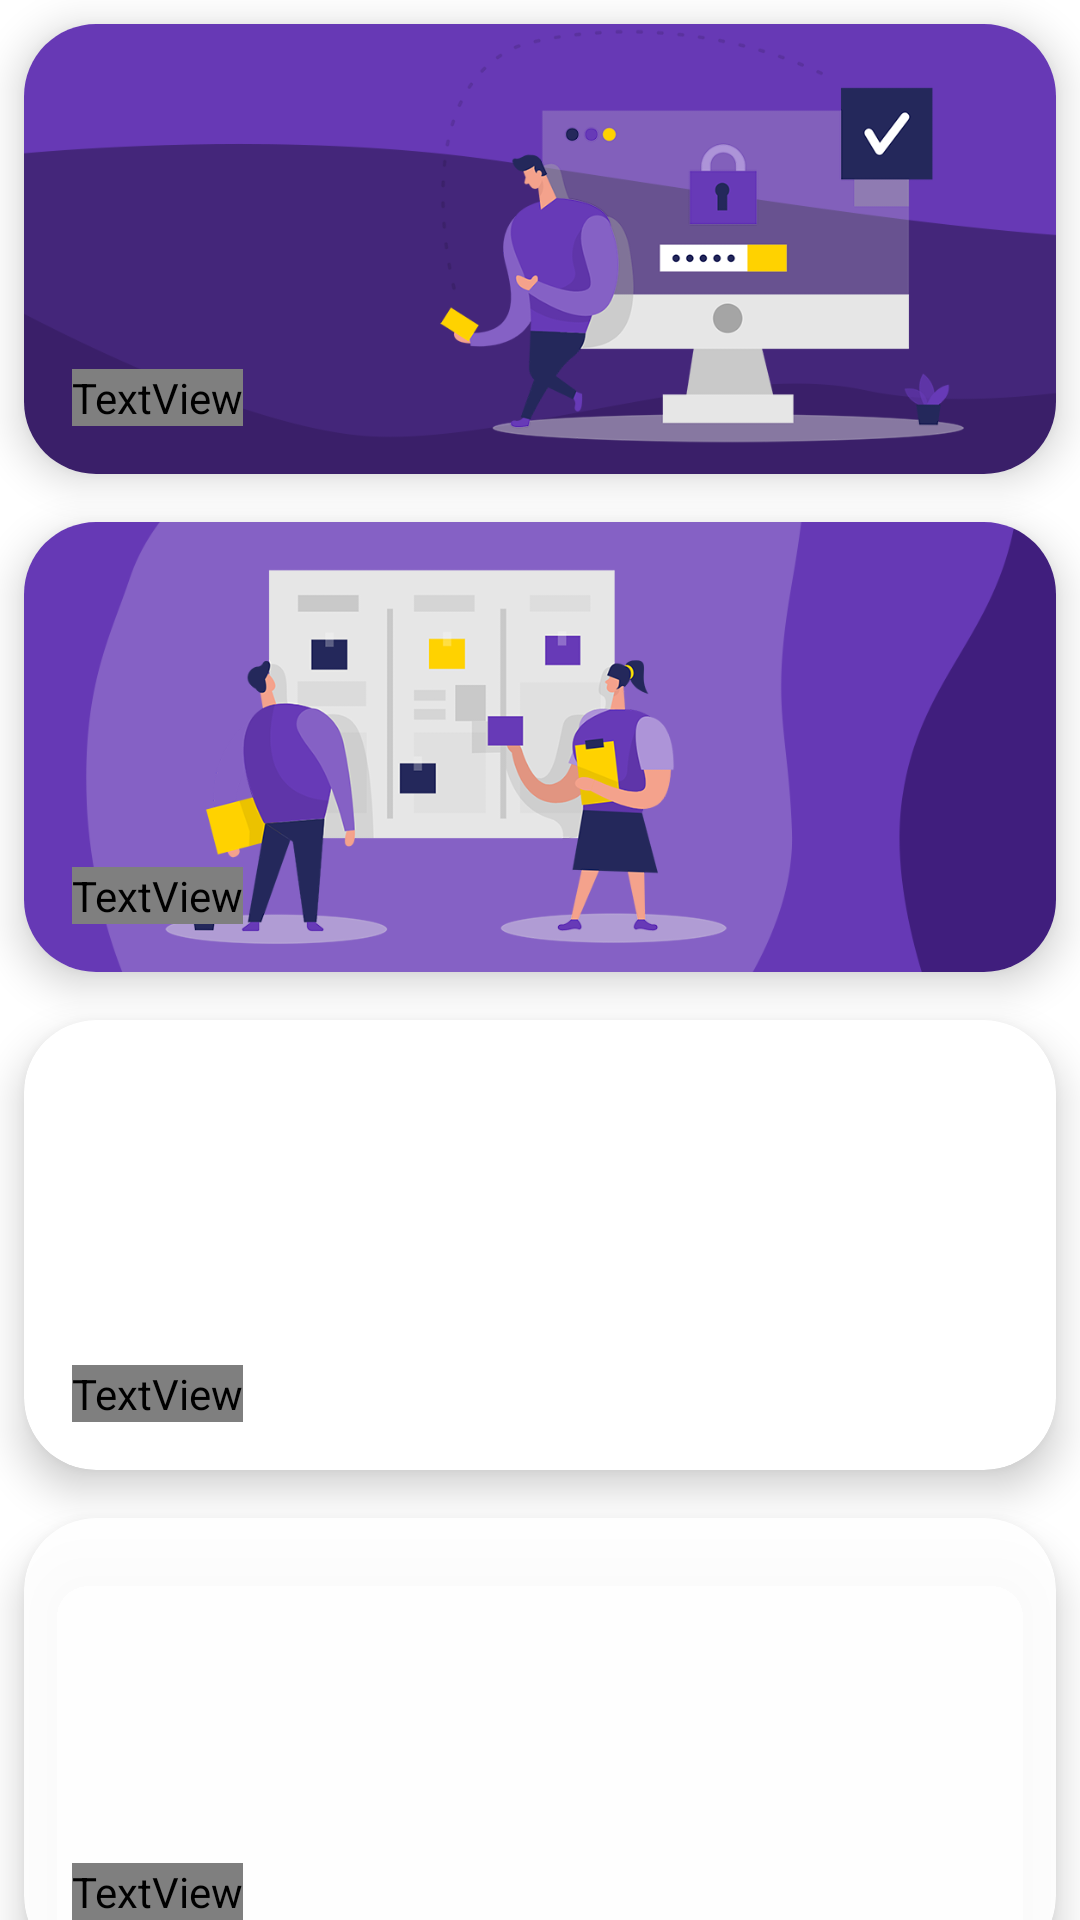

Write the Android layout XML for this screen, with the resource values it uses.
<!-- AndroidManifest.xml: application theme AppTheme -->
<!-- res/layout/inner_layout_two.xml -->
<?xml version="1.0" encoding="utf-8"?>
<androidx.constraintlayout.widget.ConstraintLayout xmlns:android="http://schemas.android.com/apk/res/android"
    xmlns:app="http://schemas.android.com/apk/res-auto"
    android:layout_width="match_parent"
    android:layout_height="wrap_content"
    android:clipChildren="false"
    android:clipToPadding="false"
    android:elevation="0dp">

    <androidx.cardview.widget.CardView
        android:id="@+id/cvTwoOne"
        android:layout_width="0dp"
        android:layout_height="150dp"
        android:layout_marginStart="8dp"
        android:layout_marginTop="8dp"
        android:layout_marginEnd="8dp"
        android:clickable="true"
        android:focusableInTouchMode="false"
        android:foreground="?android:attr/selectableItemBackgroundBorderless"
        app:cardCornerRadius="24dp"
        app:cardElevation="8dp"
        app:layout_constraintEnd_toEndOf="parent"
        app:layout_constraintStart_toStartOf="parent"
        app:layout_constraintTop_toTopOf="parent">

        <ImageView
            android:layout_width="match_parent"
            android:layout_height="wrap_content"
            android:scaleType="centerCrop"
            app:srcCompat="@drawable/home_authentication" />

        <TextView
            android:layout_width="wrap_content"
            android:layout_height="wrap_content"
            android:layout_gravity="bottom|left"
            android:layout_margin="16dp"
            android:text="Learning"
            android:textAppearance="@style/SubTitle"
            android:textColor="#FFFFFF" />
    </androidx.cardview.widget.CardView>

    <androidx.cardview.widget.CardView
        android:id="@+id/cvTwoTwo"
        android:layout_width="0dp"
        android:layout_height="150dp"
        android:layout_marginStart="8dp"
        android:layout_marginTop="16dp"
        android:layout_marginEnd="8dp"
        android:clickable="true"
        android:focusableInTouchMode="false"
        android:foreground="?android:attr/selectableItemBackgroundBorderless"
        app:cardBackgroundColor="#EEFFFFFF"
        app:cardCornerRadius="24dp"
        app:cardElevation="8dp"
        app:layout_constraintDimensionRatio=""
        app:layout_constraintEnd_toEndOf="parent"
        app:layout_constraintStart_toStartOf="parent"
        app:layout_constraintTop_toBottomOf="@id/cvTwoOne">

        <ImageView
            android:layout_width="match_parent"
            android:layout_height="wrap_content"
            android:scaleType="centerCrop"
            app:srcCompat="@drawable/home_scrum_board" />

        <TextView
            android:layout_width="wrap_content"
            android:layout_height="wrap_content"
            android:layout_gravity="bottom|left"
            android:layout_margin="16dp"
            android:text="Flashcards"
            android:textAppearance="@style/SubTitle"
            android:textColor="#FFFFFF" />
    </androidx.cardview.widget.CardView>

    <androidx.cardview.widget.CardView
        android:id="@+id/cvTwoThree"
        android:layout_width="0dp"
        android:layout_height="150dp"
        android:layout_marginStart="8dp"
        android:layout_marginTop="16dp"
        android:layout_marginEnd="8dp"
        android:clickable="true"
        android:focusableInTouchMode="false"
        android:foreground="?android:attr/selectableItemBackgroundBorderless"
        app:cardCornerRadius="24dp"
        app:cardElevation="8dp"
        app:layout_constraintEnd_toEndOf="parent"
        app:layout_constraintStart_toStartOf="parent"
        app:layout_constraintTop_toBottomOf="@id/cvTwoTwo">

        <ImageView
            android:layout_width="match_parent"
            android:layout_height="wrap_content"
            android:scaleType="centerCrop"
            app:srcCompat="@drawable/home_knowledge_two_color" />

        <TextView
            android:layout_width="wrap_content"
            android:layout_height="wrap_content"
            android:layout_gravity="bottom|left"
            android:layout_margin="16dp"
            android:text="Quiz"
            android:textAppearance="@style/SubTitle"
            android:textColor="#FFFFFF" />
    </androidx.cardview.widget.CardView>

    <androidx.cardview.widget.CardView
        android:id="@+id/cvTwoFour"
        android:layout_width="0dp"
        android:layout_height="150dp"
        android:layout_marginStart="8dp"
        android:layout_marginTop="16dp"
        android:layout_marginEnd="8dp"
        android:clickable="true"
        android:focusableInTouchMode="false"
        android:foreground="?android:attr/selectableItemBackgroundBorderless"
        app:cardBackgroundColor="#EEFFFFFF"
        app:cardCornerRadius="24dp"
        app:cardElevation="8dp"
        app:layout_constraintDimensionRatio=""
        app:layout_constraintEnd_toEndOf="parent"
        app:layout_constraintStart_toStartOf="parent"
        app:layout_constraintTop_toBottomOf="@id/cvTwoThree">

        <ImageView
            android:layout_width="match_parent"
            android:layout_height="wrap_content"
            android:scaleType="centerCrop"
            app:srcCompat="@drawable/home_story" />

        <TextView
            android:layout_width="wrap_content"
            android:layout_height="wrap_content"
            android:layout_gravity="bottom|left"
            android:layout_margin="16dp"
            android:text="Story Scenario: Workplace"
            android:textAppearance="@style/SubTitle"
            android:textColor="#FFFFFF" />
    </androidx.cardview.widget.CardView>

</androidx.constraintlayout.widget.ConstraintLayout>
<!-- resources referenced by this layout -->
<resources>
  <!-- drawable home_authentication: png bitmap (drawable-nodpi, 56186 bytes) -->
  <!-- drawable home_scrum_board: png bitmap (drawable-nodpi, 71731 bytes) -->
  <style name="SubTitle" parent="@android:style/TextAppearance.Medium">
          <item name="android:textColor">@color/secondaryBlack</item>
          <item name="android:textSize">18sp</item>
          <item name="android:fontFamily">@font/quicksand_bold</item>
      </style>
  <style name="AppTheme" parent="Theme.MaterialComponents.Light">
          
          <item name="colorPrimary">@color/colorPrimary</item>
          <item name="colorPrimaryDark">@color/colorPrimaryDark</item>
          <item name="colorAccent">@color/colorAccent</item>
          <item name="android:statusBarColor">@android:color/darker_gray</item>
      </style>
  <color name="secondaryBlack">#AD000000</color>
  <color name="colorPrimary">#29B6F6</color>
  <color name="colorPrimaryDark">#29B6F6</color>
  <color name="colorAccent">#29B6F6</color>
</resources>
